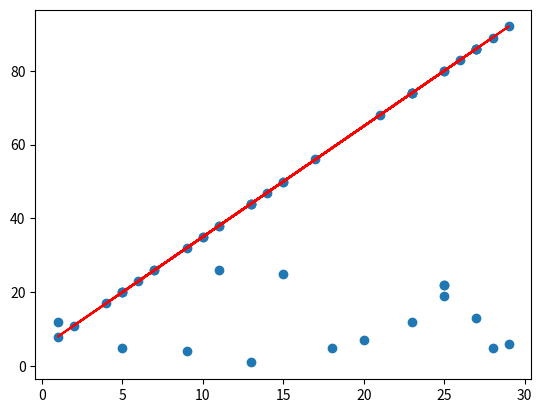

This chart was generated by the following Python code:
import numpy as np
import matplotlib.pyplot as plt
import random

#Gán số lượng điểm number_points = 50 và tỉ lệ điểm tối thiểu có trên đường thẳng cần tìm rate = 0.7
number_points = 50
rate = 0.7

#Khởi tạo 2 mảng x và y
multi_x = np.array(np.random.randint(1, 30, number_points))
multi_y = np.array(np.random.randint(1, 30, number_points))

#Khởi tạo mảng y khoảng 70% lượng điểm (70% * 50 = 35 điểm) theo dạng y = 3*x + 5
multi_y[10:45] = 3*multi_x[10:45] + 5

#Chọn toạ độ bất kì của 2 điểm A và B
temp_1 = random.randint(0, number_points - 1)
temp_2 = random.randint(0, number_points - 1)

#Hàm Check_Different_Values
def Check_Different_Values(value_1, value_2, number_points):
    while value_1 == value_2:
        value_2 = random.randint(0, number_points - 1)
        if value_1 != value_2:
            break
    return value_2

#Nếu random trùng nhau thì random lại
if temp_1 == temp_2:
    temp_2 = Check_Different_Values(temp_1, temp_2, number_points)

#Gán toạ độ x,y cho A
x_A = multi_x[temp_1]
y_A = multi_y[temp_1]

#Gán toạ độ x,y cho B
x_B = multi_x[temp_2]
y_B = multi_y[temp_2]

#Tìm toạ độ x,y của vector AB
x_AB = x_B - x_A
y_AB = y_B - y_A

#Tìm hệ số a,b,c của phương trình đường thẳng
a = -y_AB
b = x_AB
c = - a*x_A - b*y_A

#Đếm số lượng điểm thuộc đường thẳng AB
count_point = 0
for i in range(0, number_points, 1):
    if a*multi_x[i] + b*multi_y[i] + c == 0:
        count_point = count_point + 1

#Kiểm tra số lượng điểm trên đường thẳng AB nếu số lượng >= 0.7*n thì vẽ
if count_point >= number_points*rate:
    array_1 = np.array(np.random.randint(0,1,50))
    array_2 = np.array(np.random.randint(0,1,50))

    #Lọc những điểm nào thuộc đường thẳng cần tìm và vẽ
    set_started_index = 0
    for i in range(0, 50, 1):
       if a * multi_x[i] + b * multi_y[i] + c == 0:
          array_1[set_started_index] = multi_x[i]
          array_2[set_started_index] = multi_y[i]
          set_started_index = set_started_index + 1
    plt.scatter(multi_x, multi_y)
    plt.plot(array_1[0:set_started_index], array_2[0:set_started_index], color= "red")
elif count_point < number_points*rate:
    #Kiểm tra lại số lượng điểm có trên đường thẳng AB nếu số lượng < 0.7*n thì chọn lại 2 điểm A và B và tiếp tục
    while count_point < number_points*rate:
       temp_1 = random.randint(0, number_points - 1)
       temp_2 = random.randint(0, number_points - 1)

       if temp_1 == temp_2:
          temp_2 = Check_Different_Values(temp_1, temp_2, number_points)

       x_A = multi_x[temp_1]
       y_A = multi_y[temp_1]

       x_B = multi_x[temp_2]
       y_B = multi_y[temp_2]

       x_AB = x_B - x_A
       y_AB = y_B - y_A
       a = -y_AB
       b = x_AB
       c = -a * x_A - b * y_A

       count_point = 0
       for i in range(0, 50, 1):
         if a * multi_x[i] + b * multi_y[i] + c == 0:
            count_point = count_point + 1;

    #Nếu số lượng điểm đã >= 0.7*n thì vẽ:
    if count_point >= number_points * rate:
        array_1 = np.array(np.random.randint(0, 1, 50))
        array_2 = np.array(np.random.randint(0, 1, 50))

        # Lọc những điểm nào thuộc đường thẳng cần tìm và vẽ
        set_started_index = 0
        for i in range(0, 50, 1):
            if a * multi_x[i] + b * multi_y[i] + c == 0:
                array_1[set_started_index] = multi_x[i]
                array_2[set_started_index] = multi_y[i]
                set_started_index = set_started_index + 1
        plt.scatter(multi_x, multi_y)
        plt.plot(array_1[0:set_started_index], array_2[0:set_started_index], color="r")

#Xuất thông tin phương trình đuường thẳng tìm được
print(f"Phuong trinh duong thang la:{a}*x + {b}*y + {c} = 0")
print(multi_x)
print(multi_y)
plt.show()

